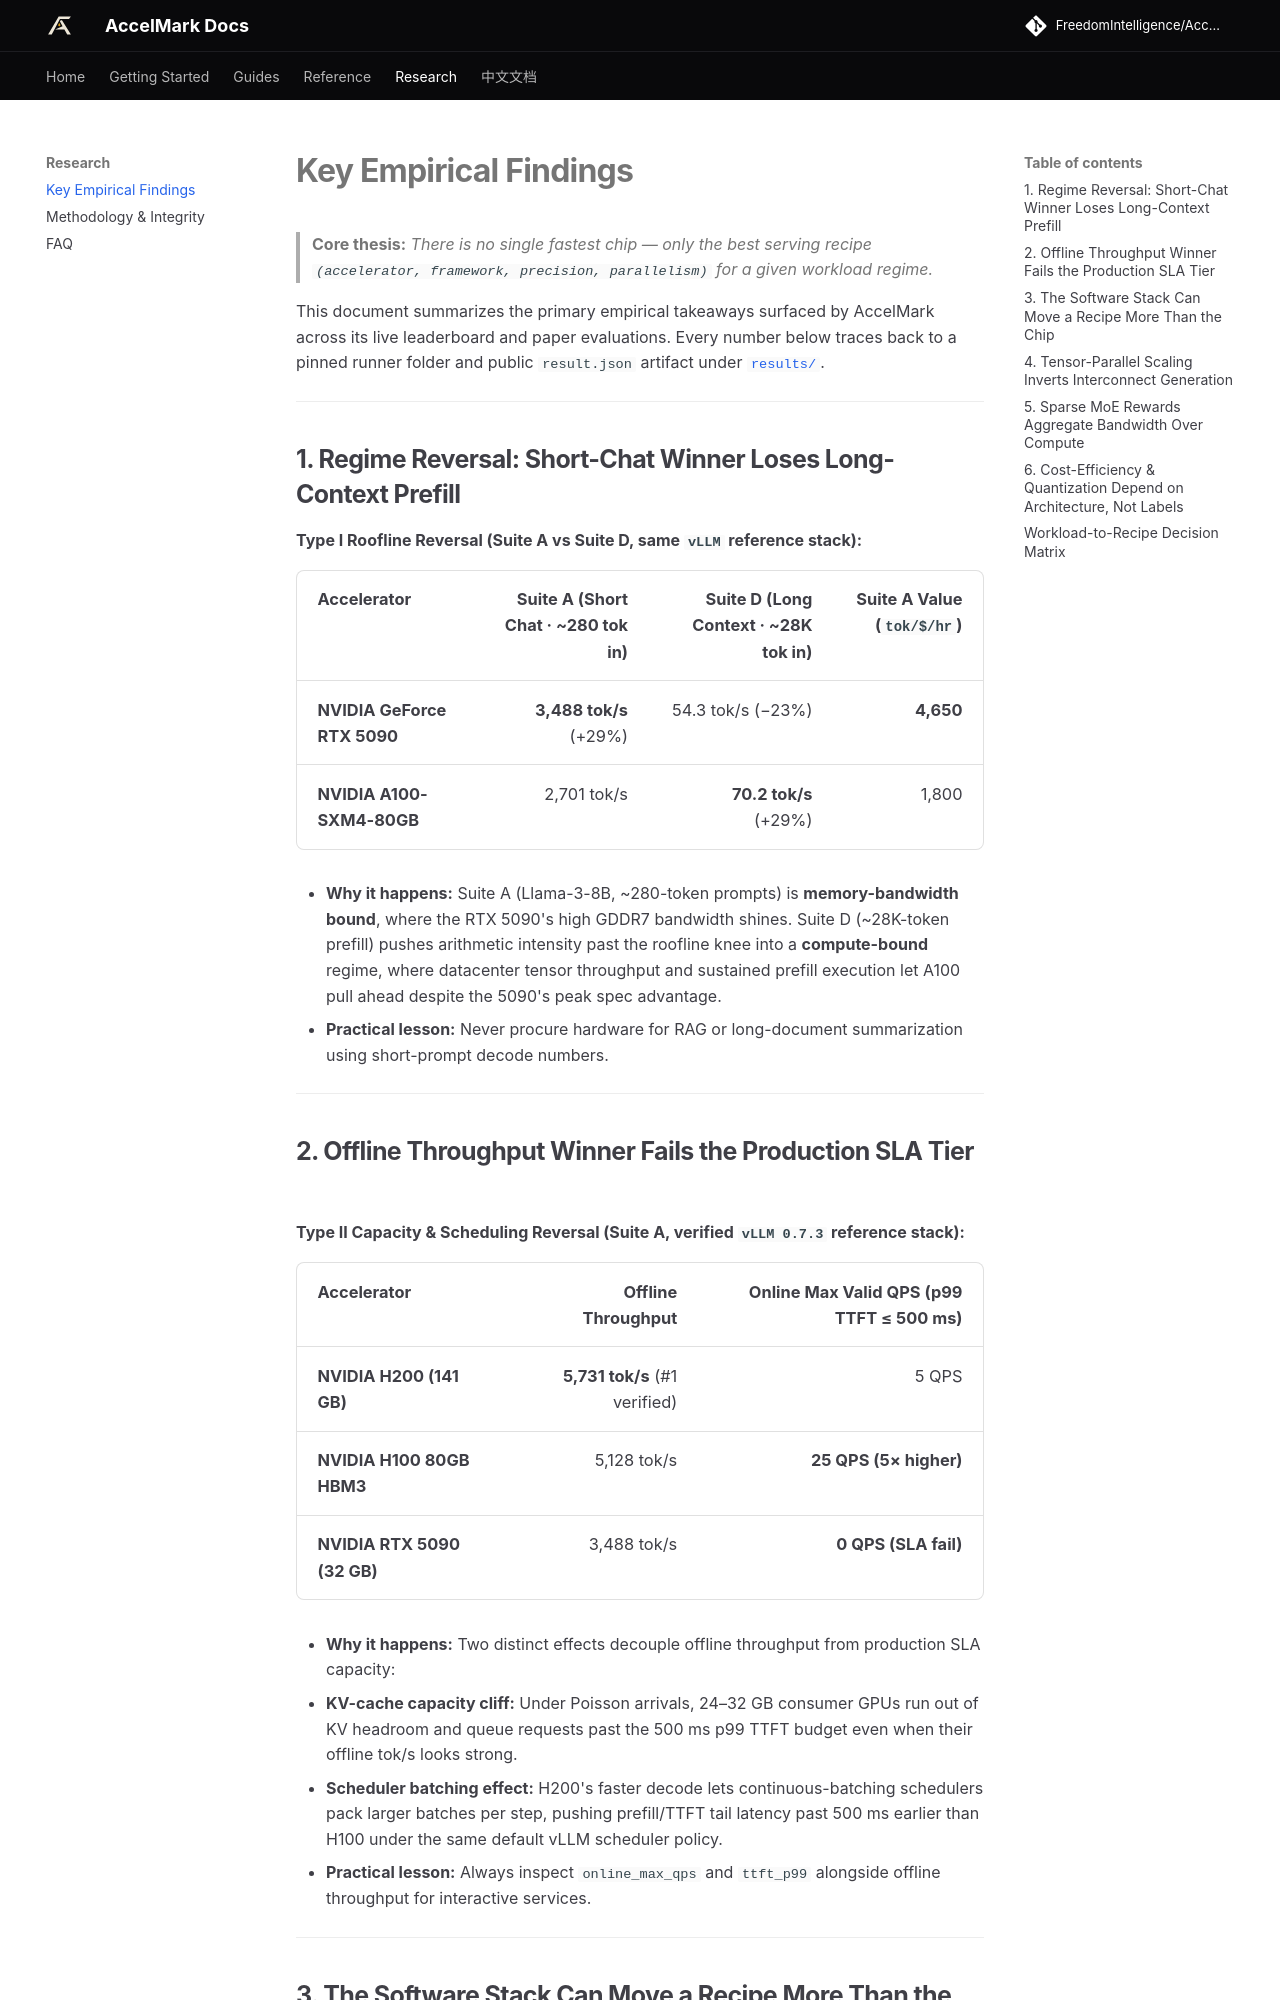

repository: FreedomIntelligence/AccelMark · page: docs/key-findings/index.html · generator: mkdocs

# Key Empirical Findings

> **Core thesis:** *There is no single fastest chip — only the best serving recipe `(accelerator, framework, precision, parallelism)` for a given workload regime.*

This document summarizes the primary empirical takeaways surfaced by AccelMark across its live leaderboard and paper evaluations. Every number below traces back to a pinned runner folder and public `result.json` artifact under [`results/`](../results/).

---

## 1. Regime Reversal: Short-Chat Winner Loses Long-Context Prefill

**Type I Roofline Reversal (Suite A vs Suite D, same `vLLM` reference stack):**

| Accelerator | Suite A (Short Chat · ~280 tok in) | Suite D (Long Context · ~28K tok in) | Suite A Value (`tok/$/hr`) |
|---|---:|---:|---:|
| **NVIDIA GeForce RTX 5090** | **3,488 tok/s** (+29%) | 54.3 tok/s (−23%) | **4,650** |
| **NVIDIA A100-SXM4-80GB** | 2,701 tok/s | **70.2 tok/s** (+29%) | 1,800 |

- **Why it happens:** Suite A (Llama-3-8B, ~280-token prompts) is **memory-bandwidth bound**, where the RTX 5090's high GDDR7 bandwidth shines. Suite D (~28K-token prefill) pushes arithmetic intensity past the roofline knee into a **compute-bound** regime, where datacenter tensor throughput and sustained prefill execution let A100 pull ahead despite the 5090's peak spec advantage.
- **Practical lesson:** Never procure hardware for RAG or long-document summarization using short-prompt decode numbers.

---

## 2. Offline Throughput Winner Fails the Production SLA Tier

**Type II Capacity & Scheduling Reversal (Suite A, verified `vLLM 0.7.3` reference stack):**

| Accelerator | Offline Throughput | Online Max Valid QPS (p99 TTFT ≤ 500 ms) |
|---|---:|---:|
| **NVIDIA H200 (141 GB)** | **5,731 tok/s** (#1 verified) | 5 QPS |
| **NVIDIA H100 80GB HBM3** | 5,128 tok/s | **25 QPS (5× higher)** |
| **NVIDIA RTX 5090 (32 GB)** | 3,488 tok/s | **0 QPS (SLA fail)** |

- **Why it happens:** Two distinct effects decouple offline throughput from production SLA capacity:
  1. **KV-cache capacity cliff:** Under Poisson arrivals, 24–32 GB consumer GPUs run out of KV headroom and queue requests past the 500 ms p99 TTFT budget even when their offline tok/s looks strong.
  2. **Scheduler batching effect:** H200's faster decode lets continuous-batching schedulers pack larger batches per step, pushing prefill/TTFT tail latency past 500 ms earlier than H100 under the same default vLLM scheduler policy.
- **Practical lesson:** Always inspect `online_max_qps` and `ttft_p99` alongside offline throughput for interactive services.

---
